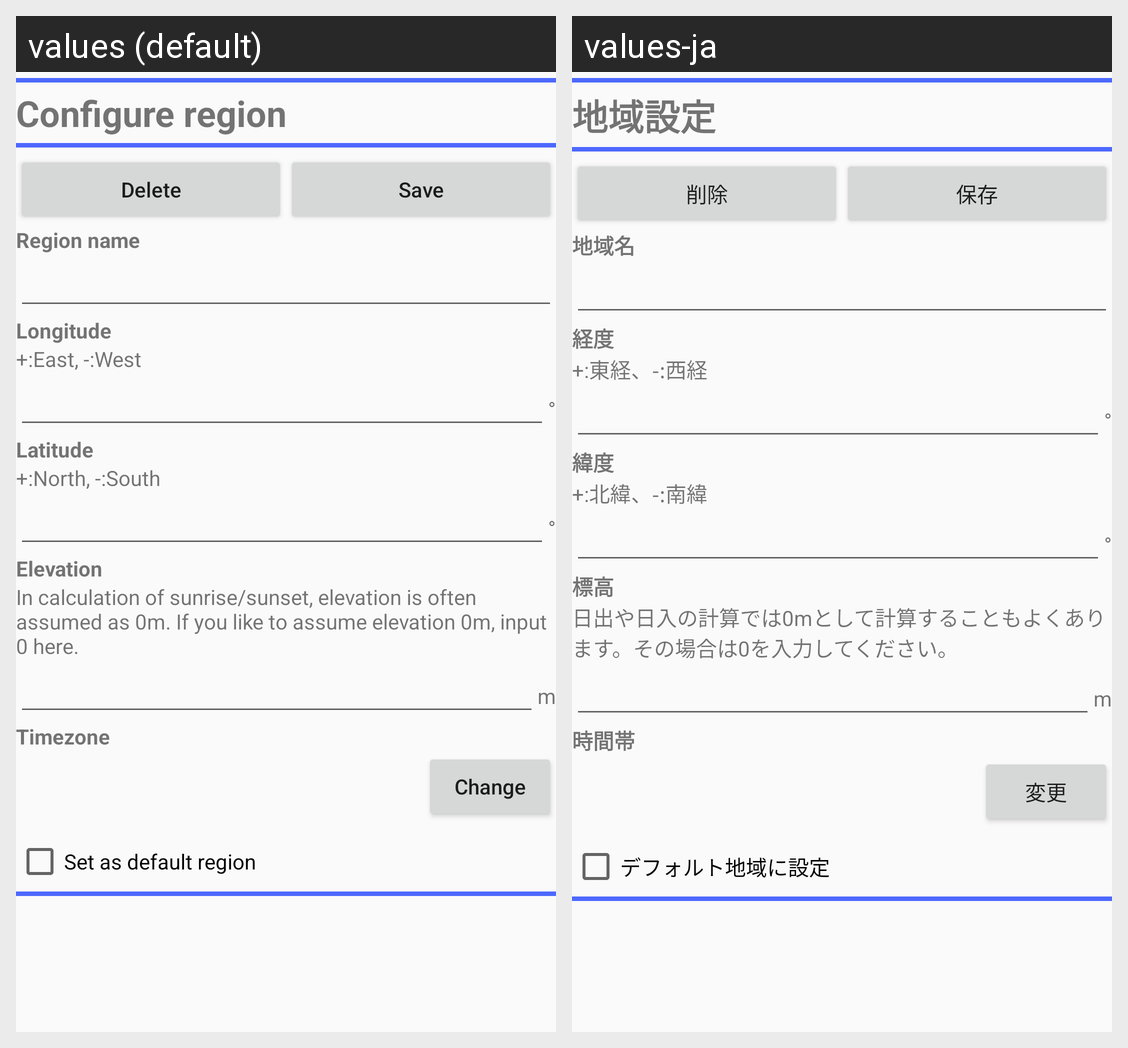

For this localized Android screen grid, give each drawn string resource with its value in every locale shown.
Android screen res/layout/activity_each_region_setting.xml rendered under 2 locales, left to right: values (default), values-ja. Device: Nexus 5 (rendered at 1080×1920; each locale shown at half size, 540×960, under a caption strip naming it); theme Theme.BlueLineSolarInfo.NoActionBar.
Strings drawn on this screen, with the default value and each locale's value (text and hints the layout hard-codes, and strings that could not be matched under every locale, appear in the picture but are not listed):

each_region_activity_title
  values: Configure region
  values-ja: 地域設定

each_region_activity_delete_region_button
  values: Delete
  values-ja: 削除

each_region_activity_save_region_button
  values: Save
  values-ja: 保存

each_region_activity_region_name_label
  values: Region name
  values-ja: 地域名

each_region_activity_longitude_label
  values: Longitude
  values-ja: 経度

each_region_activity_longitude_hint
  values: +:East, -:West
  values-ja: +:東経、-:西経

unit_angle_deg
  values: °
  values-ja: °

each_region_activity_latitude_label
  values: Latitude
  values-ja: 緯度

each_region_activity_latitude_hint
  values: +:North, -:South
  values-ja: +:北緯、-:南緯

each_region_activity_elevation_label
  values: Elevation
  values-ja: 標高

each_region_activity_elevation_hint
  values: In calculation of sunrise/sunset, elevation is often assumed as 0m. If you like to assume elevation 0m, input 0 here.
  values-ja: 日出や日入の計算では0mとして計算することもよくあります。その場合は0を入力してください。

unit_angle_meter
  values: m
  values-ja: m

each_region_activity_timezone_label
  values: Timezone
  values-ja: 時間帯

each_region_activity_change_timezone_button
  values: Change
  values-ja: 変更

each_region_activity_checkbox_default_region
  values: Set as default region
  values-ja: デフォルト地域に設定
